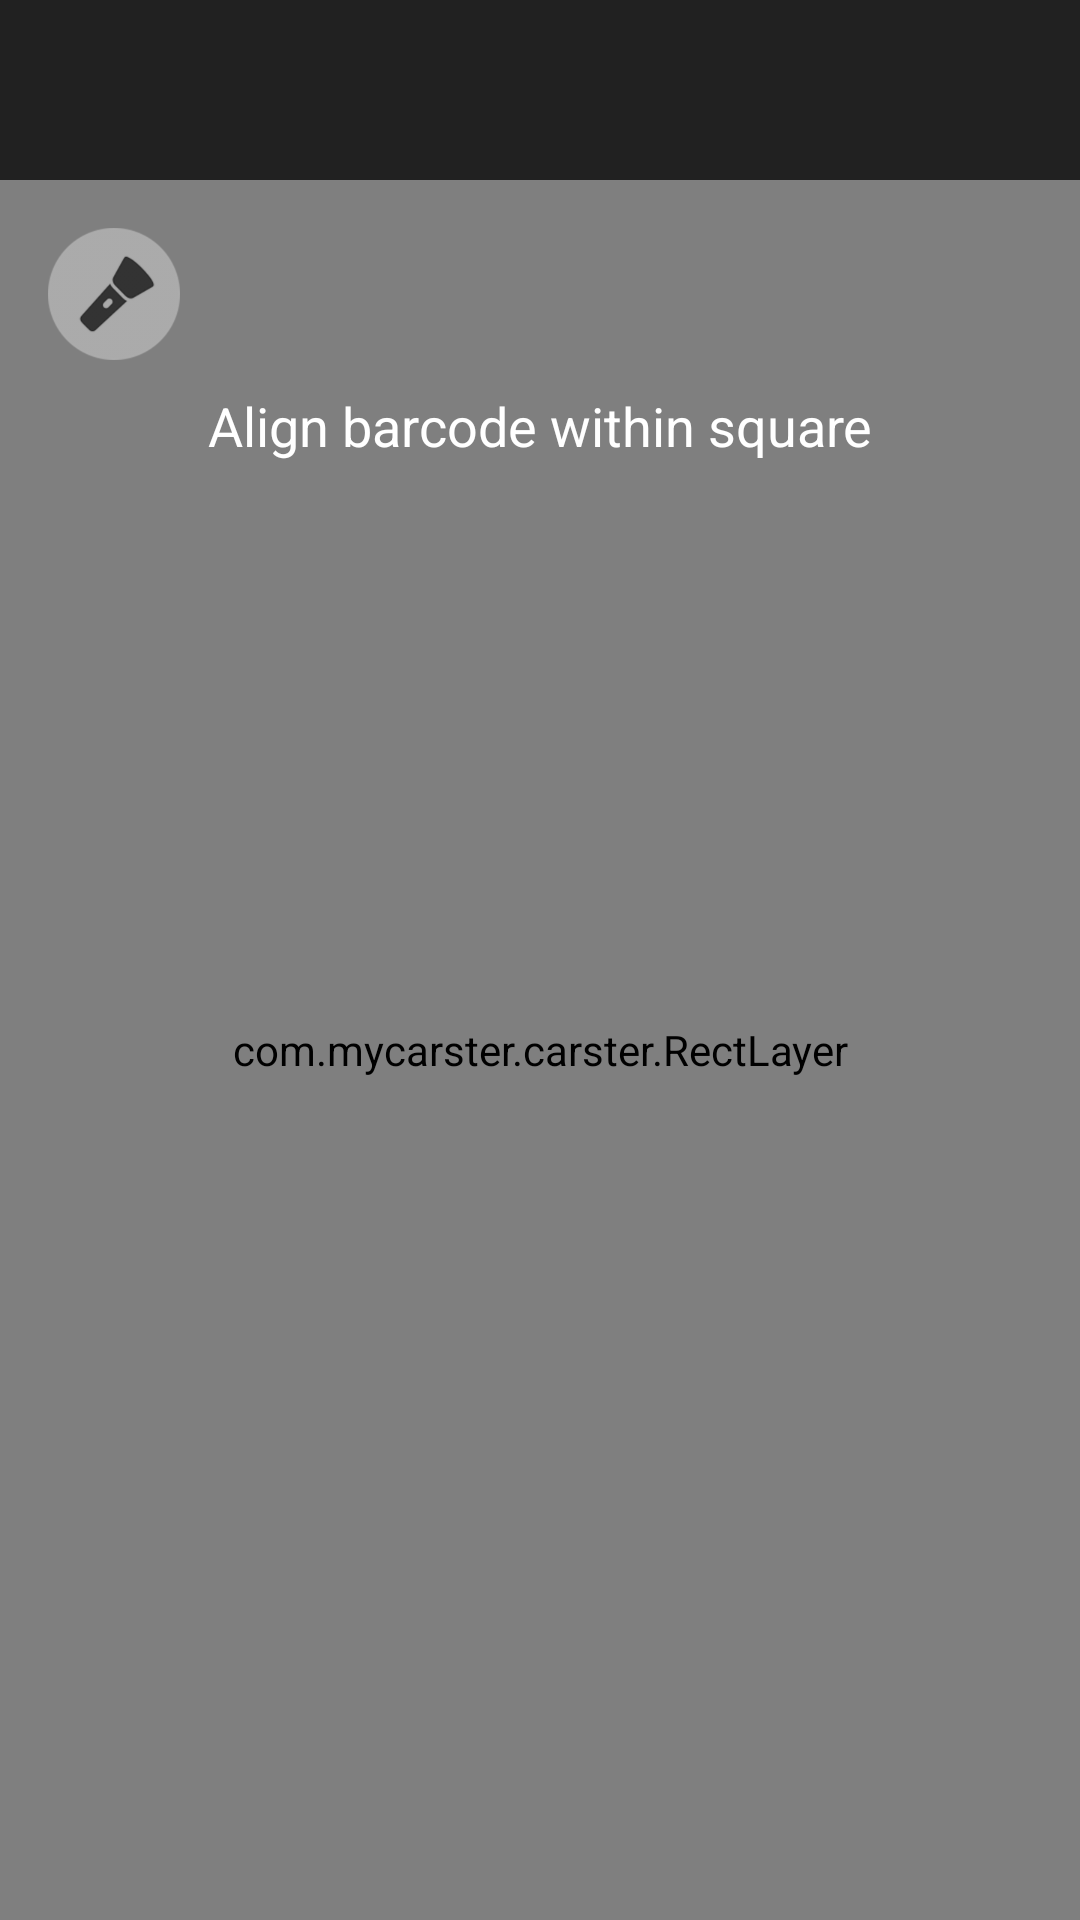

Produce the Android XML layout that renders to this screen, including the resource entries it uses.
<!-- AndroidManifest.xml: activity theme Theme.AppCompat.NoActionBar -->
<!-- res/layout/activity_main.xml -->
<?xml version="1.0" encoding="utf-8"?>
<RelativeLayout xmlns:android="http://schemas.android.com/apk/res/android"
    xmlns:app="http://schemas.android.com/apk/res-auto"
    xmlns:tools="http://schemas.android.com/tools"
    android:layout_width="match_parent"
    android:layout_height="match_parent"
    android:orientation="vertical"
    tools:context="com.mycarster.carster.MainActivity">

    <RelativeLayout
        android:orientation="horizontal" android:layout_width="match_parent"
        android:layout_height="60dp"
        android:gravity="center_vertical"
        android:background="@color/colorPrimary"
        android:id="@+id/title">

        <TextView
            android:id="@+id/textView"
            android:layout_width="wrap_content"
            android:layout_height="wrap_content"
            android:layout_alignTop="@+id/imageButton2"
            android:layout_centerHorizontal="true"
            android:text="@string/title"
            android:textAlignment="center"
            android:textAppearance="?android:attr/textAppearanceLarge" />

        <ImageButton
            android:id="@+id/imageButton2"
            style="@android:style/Widget.ImageButton"
            android:layout_width="wrap_content"
            android:layout_height="wrap_content"
            android:layout_alignParentBottom="true"
            android:layout_alignParentEnd="true"
            android:layout_alignParentRight="true"
            android:layout_marginEnd="13dp"
            android:layout_marginRight="13dp"
            android:background="@android:color/transparent"
            android:onClick="closeApp"
            app:srcCompat="@android:drawable/ic_menu_close_clear_cancel" />

    </RelativeLayout>

    <FrameLayout
        android:layout_width="match_parent"
        android:layout_height="match_parent"
        android:layout_below="@id/title">
        <FrameLayout
            android:id="@+id/camera_preview"
            android:layout_width="match_parent"
            android:layout_height="match_parent"
            />

        <com.mycarster.carster.RectLayer
            android:layout_width="match_parent"
            android:layout_height="match_parent"
            android:id="@+id/rectLayer"/>
        <LinearLayout
            android:orientation="vertical"
            android:layout_width="match_parent"
            android:layout_height="match_parent"
            android:gravity="center_vertical">

            <LinearLayout
                android:layout_width="match_parent"
                android:layout_height="wrap_content"
                android:layout_weight="2">

                <RelativeLayout
                    android:layout_width="match_parent"
                    android:layout_height="match_parent">

                    <ImageView
                        android:id="@+id/ivFlash"
                        android:layout_width="wrap_content"
                        android:layout_height="wrap_content"
                        android:layout_alignParentLeft="true"
                        android:layout_alignParentStart="true"
                        android:layout_alignParentTop="true"
                        android:layout_marginLeft="16dp"
                        android:layout_marginTop="16dp"
                        android:contentDescription=" Turn on/off flash"
                        android:onClick="setFlash"
                        android:src="@mipmap/flashlight_turn_on_icon"/>

                    <TextView
                        android:id="@+id/textView2"
                        android:layout_width="wrap_content"
                        android:layout_height="wrap_content"
                        android:layout_centerHorizontal="true"
                        android:layout_centerVertical="true"
                        android:gravity="center"
                        android:text="@string/scan_hint"
                        android:textAppearance="?android:attr/textAppearanceMedium"
                        android:textColor="@color/white" />

                </RelativeLayout>
            </LinearLayout>


            <LinearLayout
                android:orientation="horizontal"
                android:layout_width="match_parent"
                android:layout_height="wrap_content"
                android:layout_weight="5"
                android:id="@+id/llSquareParent">

                <ImageView
                    android:layout_width="wrap_content"
                    android:layout_height="match_parent"
                    android:layout_weight="1"/>
                <ImageView
                    android:orientation="horizontal"
                    android:layout_width="wrap_content"
                    android:layout_height="match_parent"
                    android:id="@+id/llSquare"
                    android:layout_weight="10"/>
                <ImageView
                    android:layout_width="wrap_content"
                    android:layout_height="match_parent"
                    android:layout_weight="1"/>
            </LinearLayout>

            <LinearLayout
                android:layout_width="wrap_content"
                android:layout_height="wrap_content"
                android:layout_weight="3"
                android:layout_gravity="center"
                android:orientation="horizontal">
            </LinearLayout>
        </LinearLayout>
    </FrameLayout>
</RelativeLayout>
<!-- resources referenced by this layout -->
<resources>
  <color name="colorPrimary">#212121</color>
  <color name="white">#FFFFFF</color>
  <!-- mipmap flashlight_turn_on_icon: png bitmap (mipmap-hdpi, 3421 bytes) -->
  <string name="scan_hint">Align barcode within square</string>
  <string name="title">Capture VIN Number</string>
</resources>
